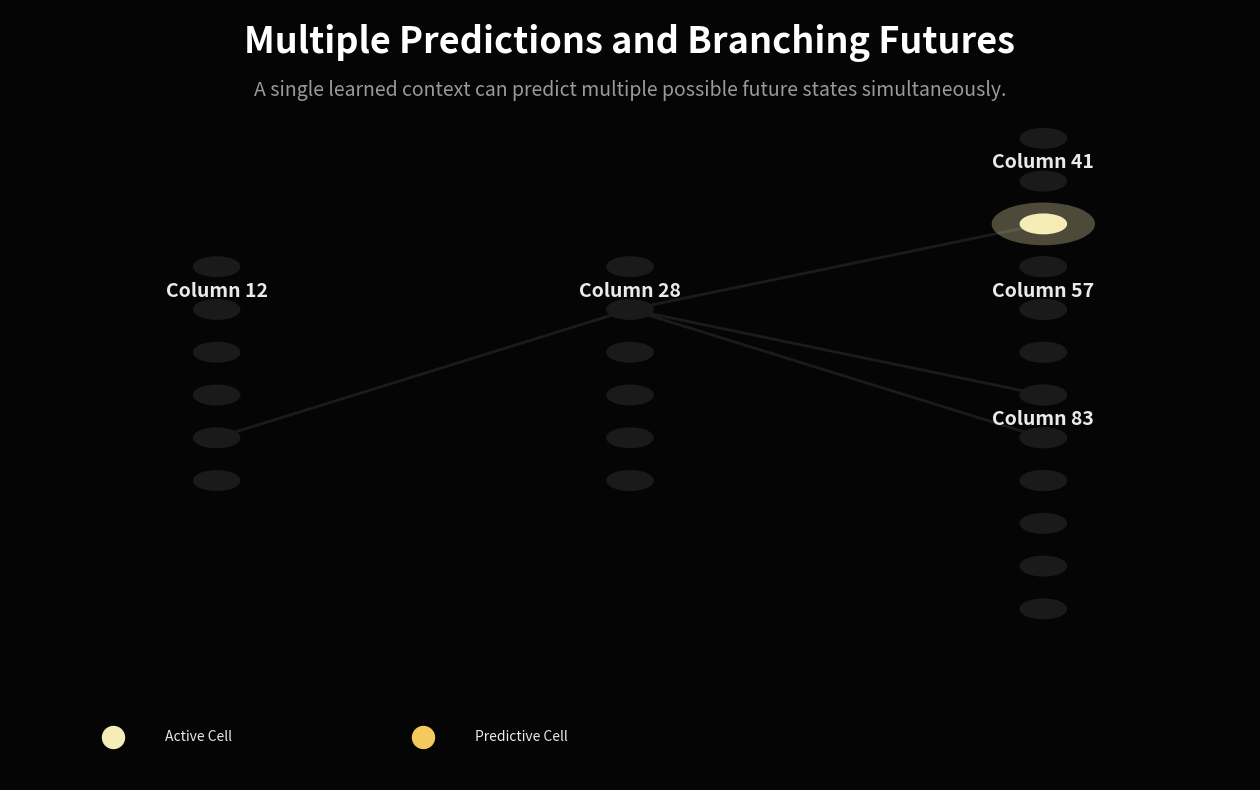

Python code for this plot:
import matplotlib.pyplot as plt

from matplotlib.animation import FuncAnimation
from matplotlib.patches import Circle

# =====================================================
# STYLE
# =====================================================

BG = "#050505"

CELL_OFF = "#1A1A1A"

CELL_ACTIVE = "#F5EDB5"

CELL_PREDICT = "#F4C95D"

TEXT = "#EAEAEA"

CONNECTION = "#303030"

SAVE_PATH = "tm_branching_futures_4.gif"

# =====================================================
# COLUMNS
# =====================================================

cells_per_column = 6

positions = {
    12: (0, 0),
    28: (4, 0),
    41: (8, 3),
    57: (8, 0),
    83: (8, -3),
}

# learned transitions

transition_cells = {
    (12, 28): (4, 1),
    (28, 41): (1, 2),
    (28, 57): (1, 4),
    (28, 83): (1, 0),
}

# =====================================================
# FRAMES
# =====================================================

# frames = [
#    {
#        "active": (12, 4),
#        "predict": [(28, 1)],
#    },
#    {
#        "active": (28, 1),
#        "predict": [
#            (41, 2),
#            (57, 4),
#            (83, 0),
#        ],
#    },
#    {
#        "active": (41, 2),
#        "predict": [],
#    },
# ]

frames = [
    # --------------------------------------------------
    # Step 1
    # --------------------------------------------------
    {
        "active": (12, 4),
        "predict": [
            (28, 1),
        ],
    },
    # --------------------------------------------------
    # Step 2
    # --------------------------------------------------
    {
        "active": (28, 1),
        "predict": [
            (41, 2),
            (57, 4),
            (83, 0),
        ],
    },
    # --------------------------------------------------
    # Step 3
    # --------------------------------------------------
    {
        "active": (41, 2),
        "predict": [],
    },
]

# =====================================================
# FIGURE
# =====================================================

fig, ax = plt.subplots(figsize=(16, 10), facecolor=BG)

# =====================================================
# DRAW COLUMN
# =====================================================


def draw_column(
    column_id,
    active_cell=None,
    predictive_cells=None,
):

    if predictive_cells is None:
        predictive_cells = []

    x, y_offset = positions[column_id]

    ax.text(
        x,
        y_offset + 4.3,
        f"Column {column_id}",
        ha="center",
        color=TEXT,
        fontsize=14,
        fontweight="bold",
    )

    for cell in range(cells_per_column):

        y = y_offset + (5 - cell)

        color = CELL_OFF

        # ------------------------------------
        # Predictive cell
        # ------------------------------------

        if cell in predictive_cells:
            color = CELL_PREDICT

        # ------------------------------------
        # Active cell overrides prediction
        # ------------------------------------

        if active_cell == cell:
            color = CELL_ACTIVE

        # ------------------------------------
        # Cell
        # ------------------------------------

        circle = Circle(
            (x, y), 0.22, facecolor=color, edgecolor=color, linewidth=1.5, zorder=5
        )

        ax.add_patch(circle)

        # ------------------------------------
        # Predictive glow
        # ------------------------------------

        if cell in predictive_cells:

            glow = Circle(
                (x, y),
                0.40,
                facecolor=CELL_PREDICT,
                edgecolor="none",
                alpha=0.25,
                zorder=4,
            )

            ax.add_patch(glow)

        # ------------------------------------
        # Active glow
        # ------------------------------------

        if active_cell == cell:

            glow = Circle(
                (x, y),
                0.50,
                facecolor=CELL_ACTIVE,
                edgecolor="none",
                alpha=0.30,
                zorder=4,
            )

            ax.add_patch(glow)


# =====================================================
# FRAME UPDATE
# =====================================================


def update(frame_idx):

    ax.clear()

    ax.set_facecolor(BG)

    state = frames[frame_idx]

    active_col, active_cell = state["active"]

    predictive = state["predict"]

    # ----------------------------------------
    # Draw learned connections
    # ----------------------------------------

    for (src_col, dst_col), (src_cell, dst_cell) in transition_cells.items():

        x1, y1_base = positions[src_col]
        x2, y2_base = positions[dst_col]

        y1 = y1_base + (5 - src_cell)
        y2 = y2_base + (5 - dst_cell)

        ax.plot([x1, x2], [y1, y2], color="#2A2A2A", linewidth=2, alpha=0.6)

    # ----------------------------------------
    # Highlight current predictions
    # ----------------------------------------

    for pred_col, pred_cell in predictive:

        x1, y1_base = positions[active_col]

        y1 = y1_base + (5 - active_cell)

        x2, y2_base = positions[pred_col]

        y2 = y2_base + (5 - pred_cell)

        ax.plot([x1, x2], [y1, y2], color=CELL_PREDICT, linewidth=4, alpha=1.0)

    # ----------------------------------------
    # Draw columns
    # ----------------------------------------

    for col in positions.keys():

        active = None
        predictive_cells = []

        # Active cell
        if col == active_col:
            active = active_cell

        # Predictive cells
        for pred_col, pred_cell in predictive:
            if pred_col == col:
                predictive_cells.append(pred_cell)

        draw_column(
            column_id=col, active_cell=active, predictive_cells=predictive_cells
        )

    # ----------------------------------------
    # Title
    # ----------------------------------------

    ax.text(
        4,
        10,
        "Multiple Predictions and Branching Futures",
        ha="center",
        color="white",
        fontsize=26,
        fontweight="bold",
    )

    ax.text(
        4,
        9,
        "A single learned context can predict multiple possible future states simultaneously.",
        ha="center",
        color="#9a9a9a",
        fontsize=14,
    )

    # ----------------------------------------
    # Legend
    # ----------------------------------------

    ax.scatter([-1], [-6], s=250, c=CELL_ACTIVE)

    ax.text(-0.5, -6, "Active Cell", color=TEXT, va="center")

    ax.scatter([2], [-6], s=250, c=CELL_PREDICT)

    ax.text(2.5, -6, "Predictive Cell", color=TEXT, va="center")

    ax.set_xlim(-2, 10)

    ax.set_ylim(-7, 11)

    ax.axis("off")

    return ax.artists


# =====================================================
# GIF
# =====================================================

anim = FuncAnimation(fig, update, frames=len(frames), interval=1800, repeat=True)

anim.save(SAVE_PATH, writer="pillow", fps=1)

plt.close()

print(f"Saved -> {SAVE_PATH}")
